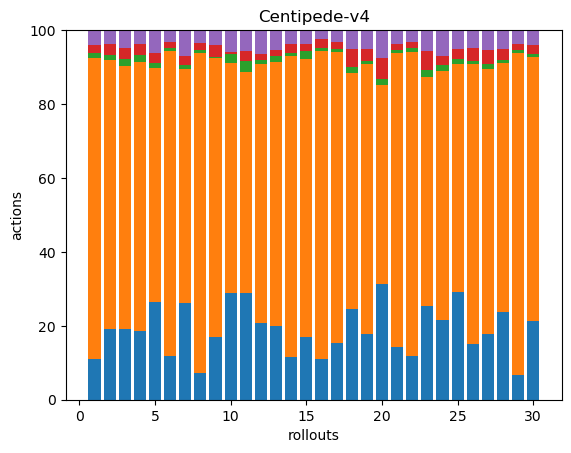

The table this chart was drawn from, first rows:
39, 286, 4, 8, 14, 0, 0, 0, 0, 0, 0, 0, 0, 0, 0, 0, 0, 0
40, 152, 3, 6, 8, 0, 0, 0, 0, 0, 0, 0, 0, 0, 0, 0, 0, 0
47, 173, 5, 7, 12, 0, 0, 0, 0, 0, 0, 0, 0, 0, 0, 0, 0, 0
44, 171, 4, 7, 9, 0, 0, 0, 0, 0, 0, 0, 0, 0, 0, 0, 0, 0
39, 94, 2, 4, 9, 0, 0, 0, 0, 0, 0, 0, 0, 0, 0, 0, 0, 0
65, 450, 5, 8, 18, 0, 0, 0, 0, 0, 0, 0, 0, 0, 0, 0, 0, 0
53, 128, 2, 5, 14, 0, 0, 0, 0, 0, 0, 0, 0, 0, 0, 0, 0, 0
32, 386, 3, 8, 16, 0, 0, 0, 0, 0, 0, 0, 0, 0, 0, 0, 0, 0
38, 169, 1, 7, 9, 0, 0, 0, 0, 0, 0, 0, 0, 0, 0, 0, 0, 0
48, 104, 4, 1, 10, 0, 0, 0, 0, 0, 0, 0, 0, 0, 0, 0, 0, 0
41, 85, 4, 4, 8, 0, 0, 0, 0, 0, 0, 0, 0, 0, 0, 0, 0, 0
36, 121, 2, 3, 11, 0, 0, 0, 0, 0, 0, 0, 0, 0, 0, 0, 0, 0
37, 132, 3, 3, 10, 0, 0, 0, 0, 0, 0, 0, 0, 0, 0, 0, 0, 0
43, 300, 3, 9, 14, 0, 0, 0, 0, 0, 0, 0, 0, 0, 0, 0, 0, 0
42, 185, 5, 5, 9, 0, 0, 0, 0, 0, 0, 0, 0, 0, 0, 0, 0, 0
36, 272, 2, 8, 8, 0, 0, 0, 0, 0, 0, 0, 0, 0, 0, 0, 0, 0
42, 217, 2, 5, 9, 0, 0, 0, 0, 0, 0, 0, 0, 0, 0, 0, 0, 0
44, 115, 3, 9, 9, 0, 0, 0, 0, 0, 0, 0, 0, 0, 0, 0, 0, 0
43, 176, 2, 8, 12, 0, 0, 0, 0, 0, 0, 0, 0, 0, 0, 0, 0, 0
38, 65, 2, 7, 9, 0, 0, 0, 0, 0, 0, 0, 0, 0, 0, 0, 0, 0
39, 219, 2, 5, 10, 0, 0, 0, 0, 0, 0, 0, 0, 0, 0, 0, 0, 0
38, 261, 4, 5, 10, 0, 0, 0, 0, 0, 0, 0, 0, 0, 0, 0, 0, 0
44, 108, 3, 9, 10, 0, 0, 0, 0, 0, 0, 0, 0, 0, 0, 0, 0, 0
37, 116, 3, 4, 12, 0, 0, 0, 0, 0, 0, 0, 0, 0, 0, 0, 0, 0
45, 96, 2, 4, 8, 0, 0, 0, 0, 0, 0, 0, 0, 0, 0, 0, 0, 0
38, 191, 2, 9, 12, 0, 0, 0, 0, 0, 0, 0, 0, 0, 0, 0, 0, 0
39, 157, 3, 8, 12, 0, 0, 0, 0, 0, 0, 0, 0, 0, 0, 0, 0, 0
50, 142, 2, 6, 11, 0, 0, 0, 0, 0, 0, 0, 0, 0, 0, 0, 0, 0
36, 470, 5, 9, 20, 0, 0, 0, 0, 0, 0, 0, 0, 0, 0, 0, 0, 0
47, 158, 2, 5, 9, 0, 0, 0, 0, 0, 0, 0, 0, 0, 0, 0, 0, 0
